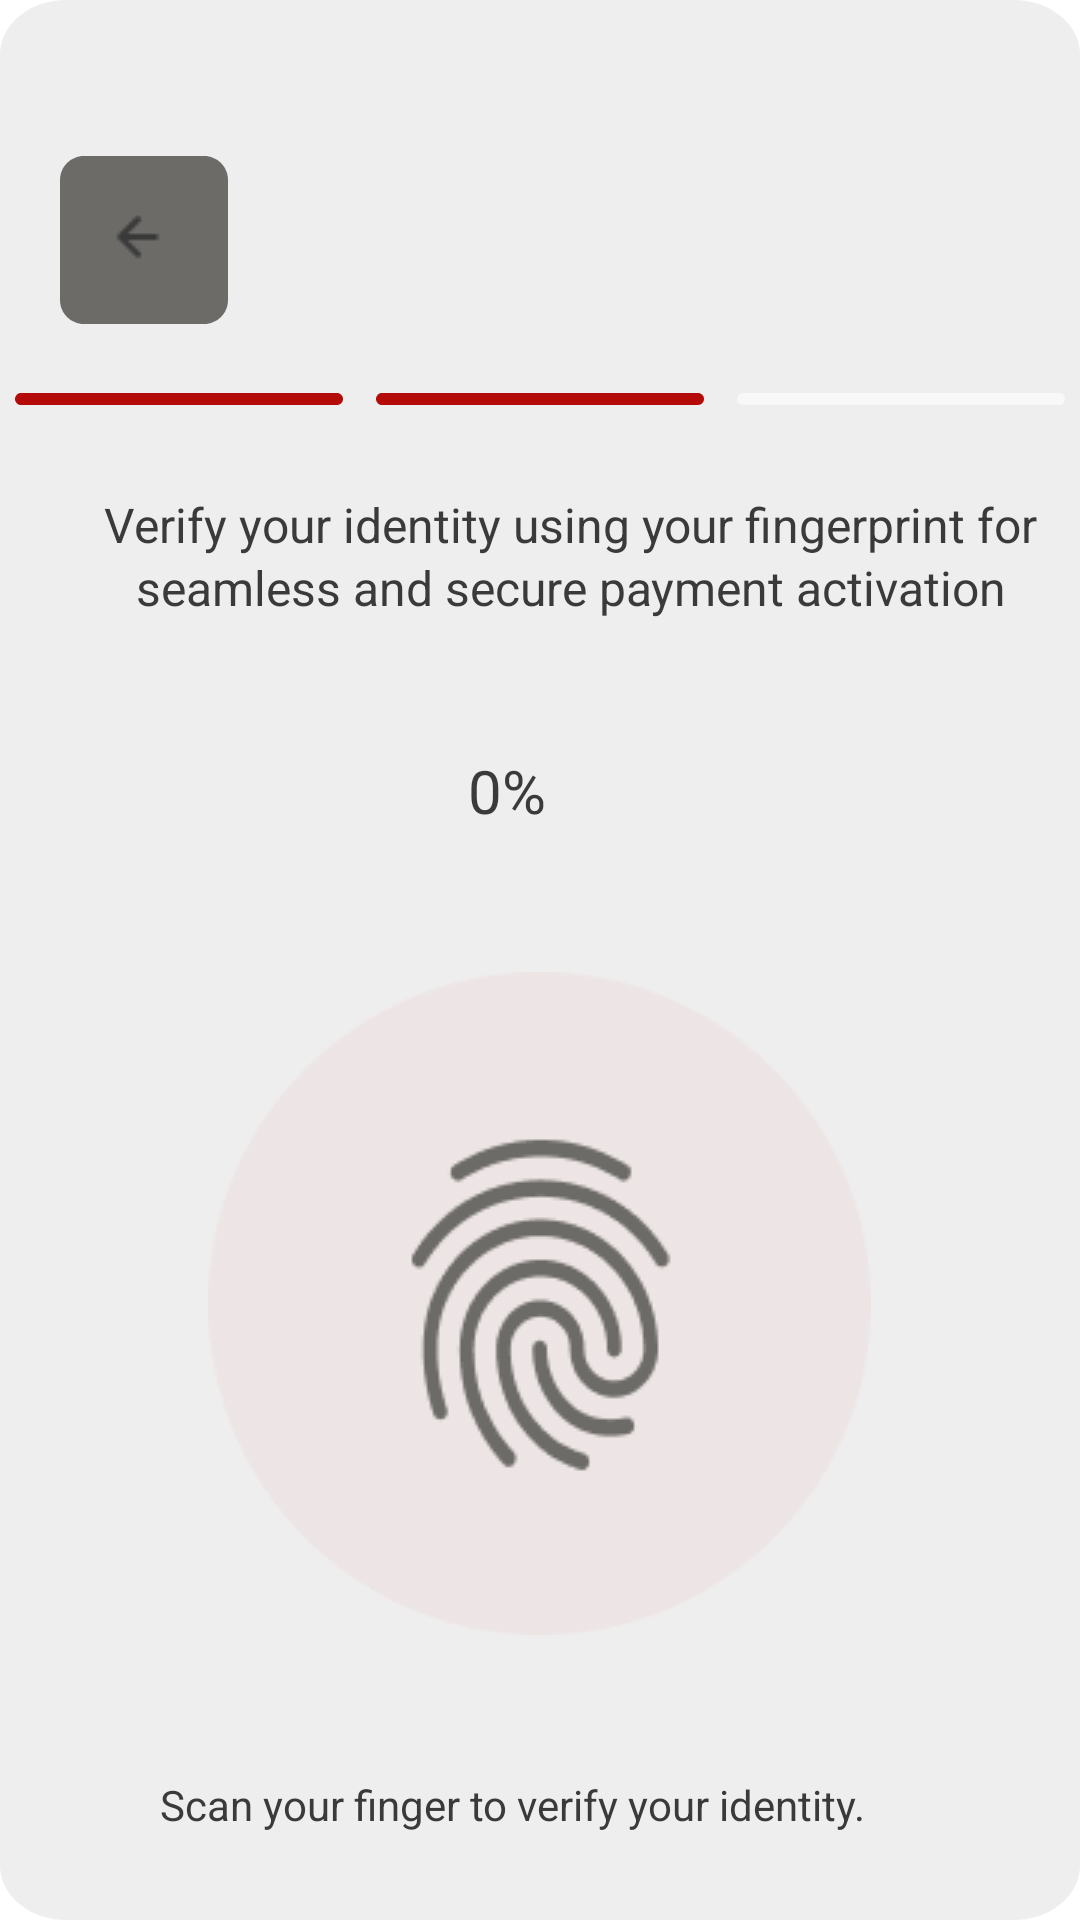

Write the Android layout XML for this screen, with the resource values it uses.
<!-- AndroidManifest.xml: application theme Theme.ThumbAndPin -->
<!-- res/layout/activity_fingerprint.xml -->
<RelativeLayout xmlns:android="http://schemas.android.com/apk/res/android"
    xmlns:app="http://schemas.android.com/apk/res-auto"
    xmlns:tools="http://schemas.android.com/tools"
    android:id="@+id/bvn"
    android:layout_width="match_parent"
    android:layout_height="match_parent"
    android:background="@drawable/enrollment">

    <RelativeLayout
        android:id="@+id/button_ligh"
        android:layout_width="56dp"
        android:layout_height="56dp"
        android:layout_alignParentStart="true"
        android:layout_marginStart="20dp"
        android:layout_alignParentTop="true"
        android:layout_marginTop="52dp"
        android:background="@drawable/button_ligh">

        <ImageButton
            android:id="@+id/back"
            android:background="@drawable/button_ligh"
            android:layout_width="20dp"
            android:layout_height="20dp"
            android:layout_alignParentEnd="true"
            android:layout_alignParentBottom="true"
            android:layout_marginEnd="20dp"
            android:layout_marginBottom="19dp"
            android:src="@drawable/arrow_left"
            android:contentDescription="@string/back_icon" />
    </RelativeLayout>

    <LinearLayout
        android:id="@+id/frame_26"
        android:layout_width="match_parent"
        android:layout_height="4dp"
        android:layout_marginStart="5dp"
        android:layout_marginTop="131dp"
        android:layout_marginEnd="5dp"
        android:orientation="horizontal"
        android:gravity="center"
        android:baselineAligned="false">

        <RelativeLayout
            android:id="@+id/frame_16"
            android:layout_width="0dp"
            android:layout_height="4dp"
            android:layout_weight="1"
            android:background="@drawable/frame_16" />

        <RelativeLayout
            android:id="@+id/frame_23"
            android:layout_width="0dp"
            android:layout_height="4dp"
            android:layout_weight="1"
            android:layout_marginStart="11dp"
            android:background="@drawable/frame_16" />

        <RelativeLayout
            android:id="@+id/frame_21"
            android:layout_width="0dp"
            android:layout_height="4dp"
            android:layout_weight="1"
            android:layout_marginStart="11dp"
            android:background="@drawable/frame_23" />
    </LinearLayout>

    <TextView
        android:id="@+id/enroll_usin"
        android:layout_width="350dp"
        android:layout_height="48dp"
        android:layout_alignParentStart="true"
        android:layout_marginStart="20dp"
        android:layout_alignParentTop="true"
        android:layout_marginTop="164dp"
        android:text="@string/verify_text"
        android:textAppearance="@style/verify_text"
        android:lineSpacingExtra="2sp"
        android:textAlignment="center" />


    <RelativeLayout
        android:layout_width="wrap_content"
        android:layout_height="60dp"
        android:layout_below="@+id/enroll_usin"
        android:layout_alignParentStart="true"
        android:layout_alignParentEnd="true"
        android:layout_marginStart="103dp"
        android:layout_marginTop="26dp"
        android:layout_marginEnd="105dp"
        android:layout_centerHorizontal="true"
        android:layout_marginBottom="-4dp">

        <TextView
            android:id="@+id/progress"
            android:layout_width="50dp"
            android:layout_height="30dp"
            android:layout_alignParentEnd="true"
            android:layout_alignParentBottom="true"
            android:layout_marginEnd="61dp"
            android:layout_marginBottom="18dp"
            android:lineSpacingExtra="3sp"
            android:text="@string/progress"
            android:textAlignment="center"
            android:textAppearance="@style/progress" />

        <ImageView
            android:id="@+id/progress_mark"
            android:layout_width="36dp"
            android:layout_height="36dp"
            android:layout_alignParentEnd="true"
            android:layout_alignParentBottom="true"
            android:layout_marginEnd="25dp"
            android:layout_marginBottom="14dp"
            android:contentDescription=""
            android:src="@drawable/tick_circle"
            android:visibility="invisible" />


    </RelativeLayout>

    <ImageView
        android:id="@+id/fingerprint_scan"
        android:layout_width="wrap_content"
        android:layout_height="wrap_content"
        android:layout_alignParentTop="true"
        android:layout_marginTop="324dp"
        android:background="@drawable/fingerprint_frame"
        android:layout_centerHorizontal="true"
        android:contentDescription=""
        android:src="@drawable/fingerprint_scan" />

    <TextView
        android:id="@+id/scan_your_f"
        android:layout_width="253dp"
        android:layout_height="21dp"
        android:layout_centerHorizontal="true"
        android:layout_alignParentTop="true"
        android:layout_marginTop="591dp"
        android:text="@string/finger_scan_message"
        android:textAppearance="@style/finger_scan_message"
        android:lineSpacingExtra="2sp"
        android:gravity="center_vertical"/>
</RelativeLayout>
<!-- resources referenced by this layout -->
<resources>
  <!-- drawable button_ligh (drawable) -->
  <?xml version="1.0" encoding="utf-8"?>
  <vector
      xmlns:android="http://schemas.android.com/apk/res/android"
      xmlns:aapt="http://schemas.android.com/aapt"
      android:width="56dp"
      android:height="56dp"
      android:viewportWidth="56"
      android:viewportHeight="56"
      >
      <group>
          <clip-path
              android:pathData="M8 0H48C52.4183 0 56 3.58172 56 8V48C56 52.4183 52.4183 56 48 56H8C3.58172 56 0 52.4183 0 48V8C0 3.58172 3.58172 0 8 0Z"
              />
          <path
              android:pathData="M0 0V56H56V0"
              android:fillColor="#6C6B68"
              />
      </group>
  </vector>
  <!-- drawable frame_16 (drawable) -->
  <vector
      xmlns:android="http://schemas.android.com/apk/res/android"
      xmlns:aapt="http://schemas.android.com/aapt"
      android:width="111.33dp"
      android:height="4dp"
      android:viewportWidth="111.33"
      android:viewportHeight="4"
      >
      <group>
          <clip-path
              android:pathData="M2 0H109.333C110.438 0 111.333 0.895431 111.333 2C111.333 3.10457 110.438 4 109.333 4H2C0.895431 4 0 3.10457 0 2C0 0.895431 0.895431 0 2 0Z"
              />
          <path
              android:pathData="M0 0V4H111.333V0"
              android:fillColor="#B40A08"
              />
      </group>
  </vector>
  <!-- drawable frame_23 (drawable) -->
  <vector
      xmlns:android="http://schemas.android.com/apk/res/android"
      xmlns:aapt="http://schemas.android.com/aapt"
      android:width="111.33dp"
      android:height="4dp"
      android:viewportWidth="111.33"
      android:viewportHeight="4"
      >
      <group>
          <clip-path
              android:pathData="M2 0H109.33C110.435 0 111.33 0.895431 111.33 2C111.33 3.10457 110.435 4 109.33 4H2C0.895431 4 0 3.10457 0 2C0 0.895431 0.895431 0 2 0Z"
              />
          <path
              android:pathData="M0 0V4H111.33V0"
              android:fillColor="#F8F8F8"
              />
      </group>
  </vector>
  <string name="back_icon">Back icon</string>
  <string name="finger_scan_message">Scan your finger to verify your identity.</string>
  <string name="progress">0%</string>
  <string name="verify_text">Verify your identity using your fingerprint for seamless and secure payment activation</string>
  <style name="finger_scan_message">
          <item name="android:textSize">14sp</item>
          <item name="android:textColor">#3A3A3A</item>
      </style>
  <style name="progress">
          <item name="android:textSize">20sp</item>
          <item name="android:textColor">#3A3A3A</item>
      </style>
  <style name="verify_text">
          <item name="android:textSize">16sp</item>
          <item name="android:textColor">#3A3A3A</item>
      </style>
  <style name="Theme.ThumbAndPin" parent="Theme.MaterialComponents.Light.DarkActionBar">
      
          <item name="colorPrimary">@color/red</item>
          <item name="colorPrimaryVariant">@color/red</item>
          <item name="colorOnPrimary">@color/white</item>
          
          <item name="colorSecondary">@color/red</item>
          <item name="colorSecondaryVariant">@color/red</item>
          <item name="colorOnSecondary">@color/black</item>
          
          <item name="android:statusBarColor">?attr/colorPrimaryVariant</item>
          
      </style>
  <color name="red">#B40A08</color>
  <color name="white">#FFFFFFFF</color>
  <color name="black">#FF000000</color>
</resources>
